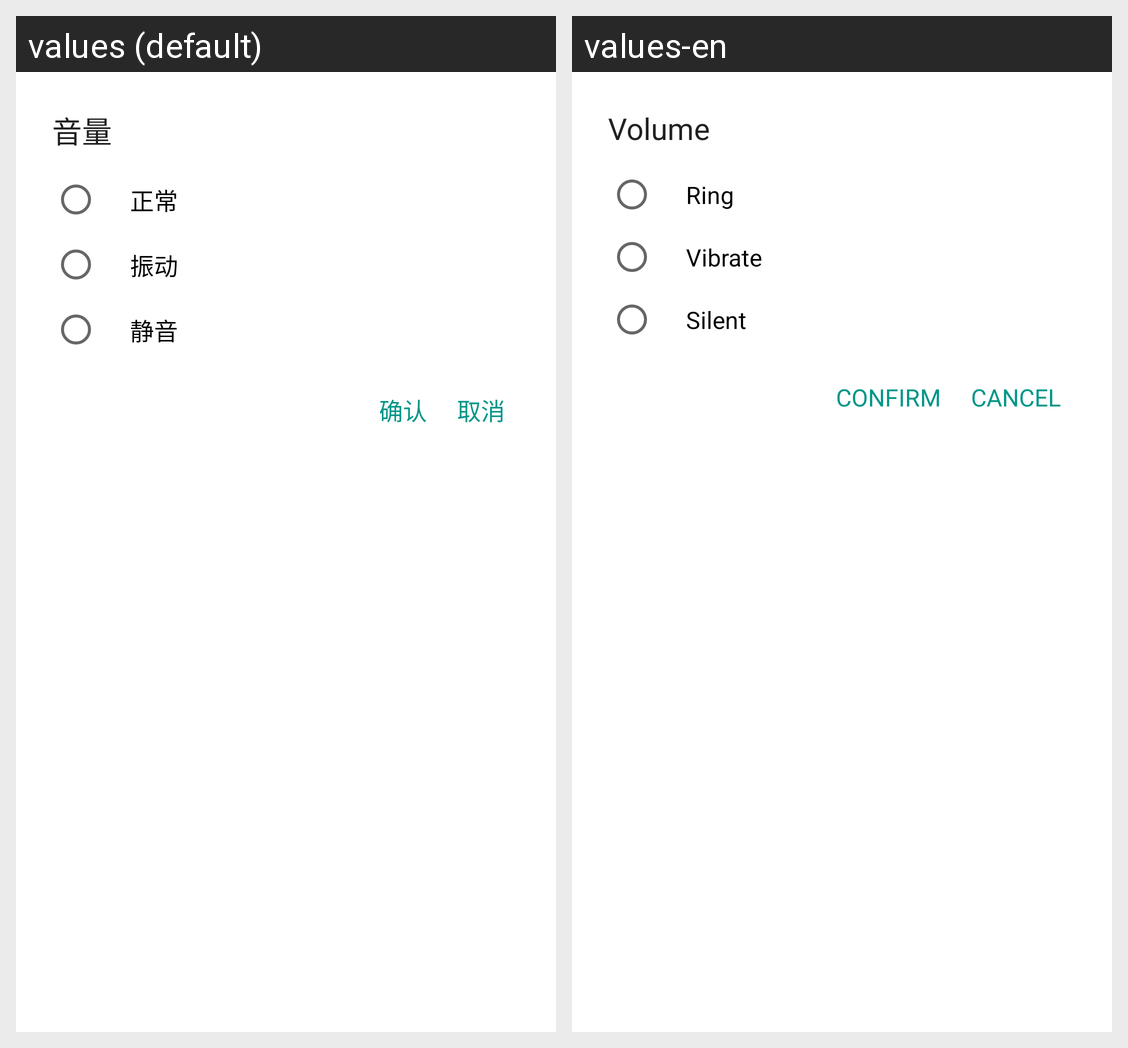

The Android screen above is rendered under two locales of the same app. Produce the string resources it draws, with the default and per-locale values.
Android screen res/layout/fragment_custom_sound.xml rendered under 2 locales, left to right: values (default), values-en. Device: Nexus 5 (rendered at 1080×1920; each locale shown at half size, 540×960, under a caption strip naming it); theme AppTheme.
Strings drawn on this screen, with the default value and each locale's value (text and hints the layout hard-codes, and strings that could not be matched under every locale, appear in the picture but are not listed):

sound
  values: 音量
  values-en: Volume

ordinary
  values: 正常
  values-en: Ring

vibrate
  values: 振动
  values-en: Vibrate

silent
  values: 静音
  values-en: Silent

OK
  values: 确认
  values-en: CONFIRM

cancel
  values: 取消
  values-en: CANCEL
